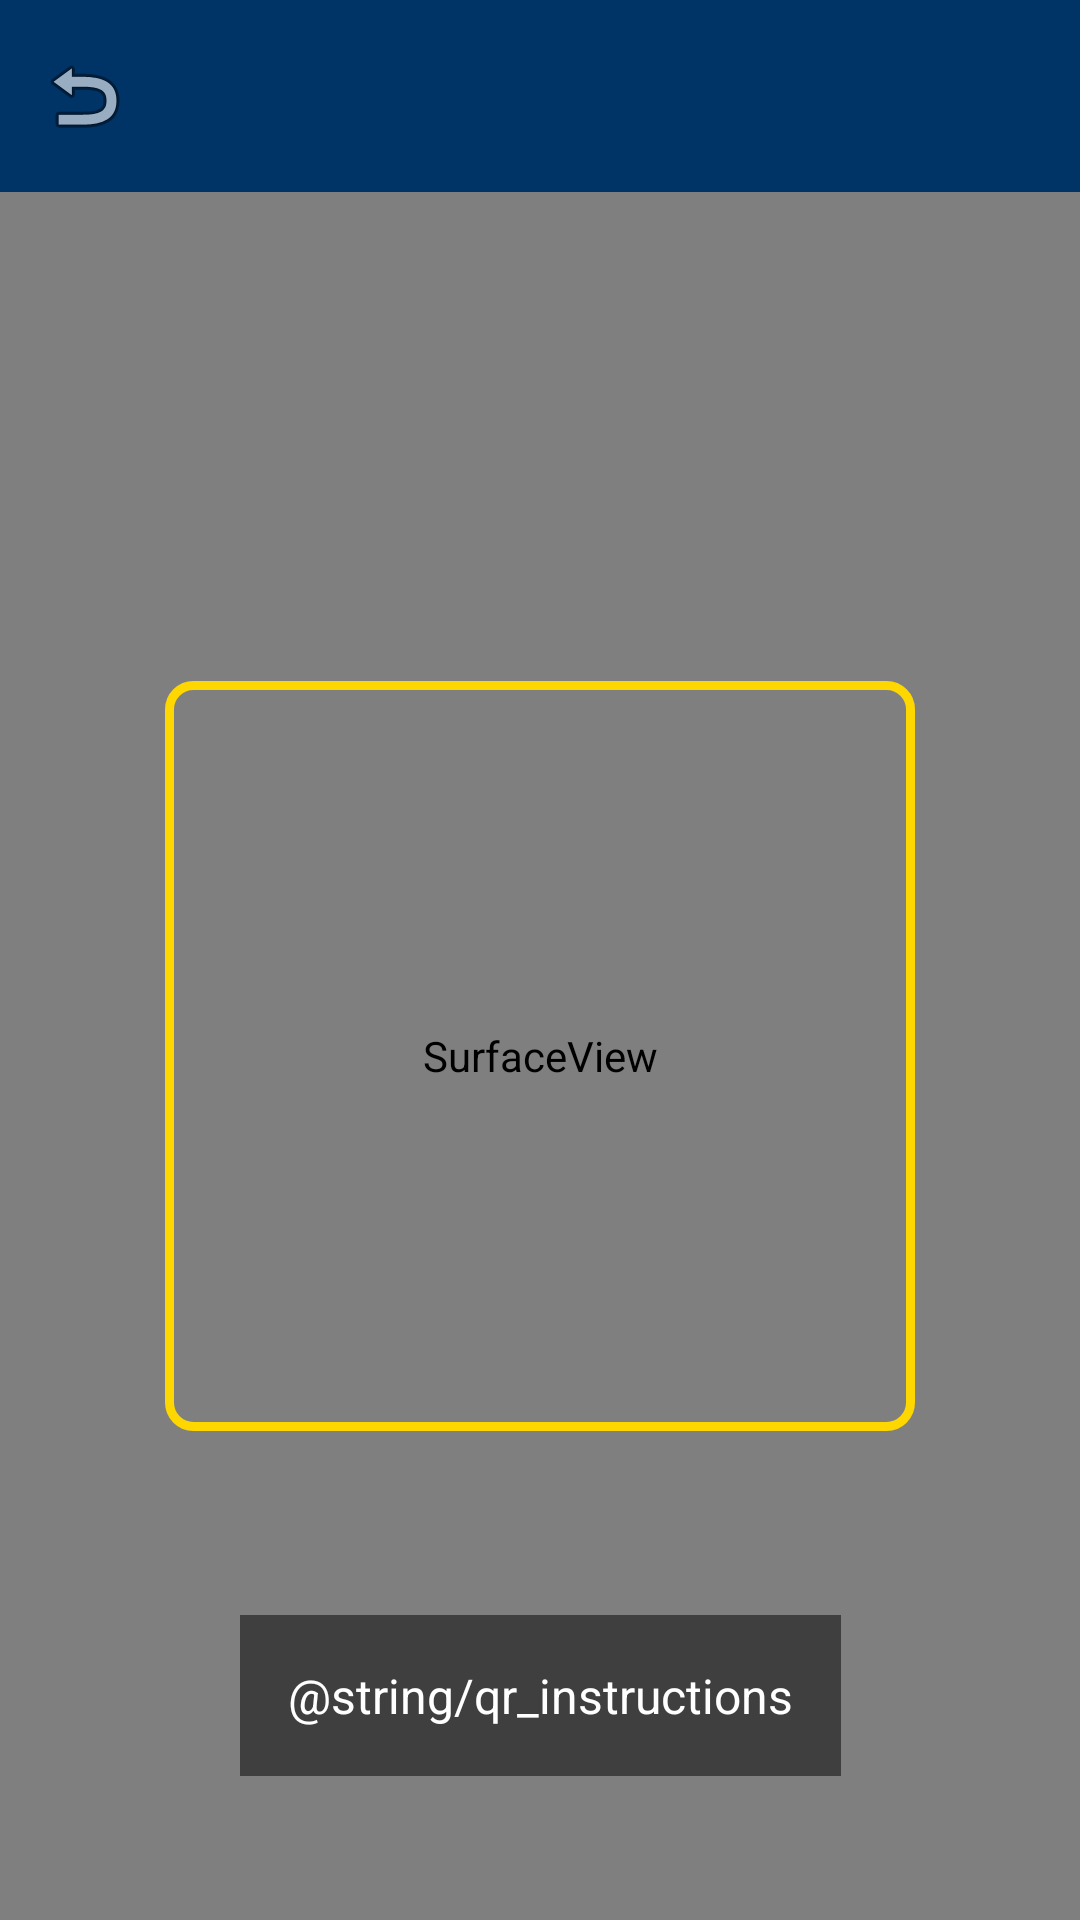

The Android layout XML behind this screen, and the referenced resources:
<!-- AndroidManifest.xml: application theme Theme.BBreApp -->
<!-- res/layout/activity_qr_scanner.xml -->
<?xml version="1.0" encoding="utf-8"?>
<androidx.constraintlayout.widget.ConstraintLayout 
    xmlns:android="http://schemas.android.com/apk/res/android"
    xmlns:app="http://schemas.android.com/apk/res-auto"
    android:layout_width="match_parent"
    android:layout_height="match_parent"
    android:background="@color/black">

    <com.google.android.material.appbar.MaterialToolbar
        android:id="@+id/toolbar"
        android:layout_width="0dp"
        android:layout_height="?attr/actionBarSize"
        android:background="@color/bbre_primary"
        app:titleTextColor="@color/white"
        app:navigationIcon="@android:drawable/ic_menu_revert"
        app:layout_constraintTop_toTopOf="parent"
        app:layout_constraintStart_toStartOf="parent"
        app:layout_constraintEnd_toEndOf="parent" />

    <SurfaceView
        android:id="@+id/surfaceView"
        android:layout_width="0dp"
        android:layout_height="0dp"
        app:layout_constraintTop_toBottomOf="@id/toolbar"
        app:layout_constraintBottom_toBottomOf="parent"
        app:layout_constraintStart_toStartOf="parent"
        app:layout_constraintEnd_toEndOf="parent" />

    <View
        android:id="@+id/qrFrame"
        android:layout_width="250dp"
        android:layout_height="250dp"
        android:background="@drawable/qr_frame"
        app:layout_constraintTop_toTopOf="@id/surfaceView"
        app:layout_constraintBottom_toBottomOf="@id/surfaceView"
        app:layout_constraintStart_toStartOf="@id/surfaceView"
        app:layout_constraintEnd_toEndOf="@id/surfaceView" />

    <TextView
        android:id="@+id/tvInstructions"
        android:layout_width="wrap_content"
        android:layout_height="wrap_content"
        android:text="@string/qr_instructions"
        android:textColor="@color/white"
        android:textSize="16sp"
        android:background="#80000000"
        android:padding="16dp"
        app:layout_constraintBottom_toBottomOf="parent"
        app:layout_constraintStart_toStartOf="parent"
        app:layout_constraintEnd_toEndOf="parent"
        android:layout_marginBottom="48dp" />

</androidx.constraintlayout.widget.ConstraintLayout>
<!-- resources referenced by this layout -->
<resources>
  <color name="bbre_primary">#003366</color>
  <color name="black">#000000</color>
  <color name="white">#FFFFFF</color>
  <!-- drawable qr_frame (drawable) -->
  <?xml version="1.0" encoding="utf-8"?>
  <shape xmlns:android="http://schemas.android.com/apk/res/android"
      android:shape="rectangle">
      <stroke
          android:width="3dp"
          android:color="@color/bbre_accent" />
      <corners android:radius="8dp" />
  </shape>
  <style name="Theme.BBreApp" parent="Theme.Material3.DayNight.NoActionBar">
          <item name="colorPrimary">@color/bbre_primary</item>
          <item name="colorOnPrimary">@color/white</item>
          <item name="colorPrimaryDark">@color/bbre_primary_dark</item>
          <item name="colorSecondary">@color/nairusoft_primary</item>
          <item name="colorOnSecondary">@color/white</item>
          <item name="colorAccent">@color/bbre_accent</item>
          <item name="colorSurface">@color/surface</item>
          <item name="colorOnSurface">@color/text_primary</item>
          <item name="colorSurfaceVariant">@color/surface_variant</item>
          <item name="colorOnSurfaceVariant">@color/text_secondary</item>
          <item name="colorOutline">@color/outline_subtle</item>
          <item name="android:colorBackground">@color/background_primary</item>
          <item name="android:statusBarColor">@color/bbre_primary_dark</item>
          <item name="android:navigationBarColor">@color/bbre_primary_dark</item>
          <item name="android:windowBackground">@color/background_primary</item>
      </style>
  <color name="bbre_accent">#FFD700</color>
  <color name="bbre_primary_dark">#002244</color>
  <color name="nairusoft_primary">#1976D2</color>
  <color name="surface">#FFFFFF</color>
  <color name="text_primary">#111827</color>
  <color name="surface_variant">#E8EEF5</color>
  <color name="text_secondary">#4B5563</color>
  <color name="outline_subtle">#CBD5E1</color>
  <color name="background_primary">#F4F7FB</color>
</resources>
